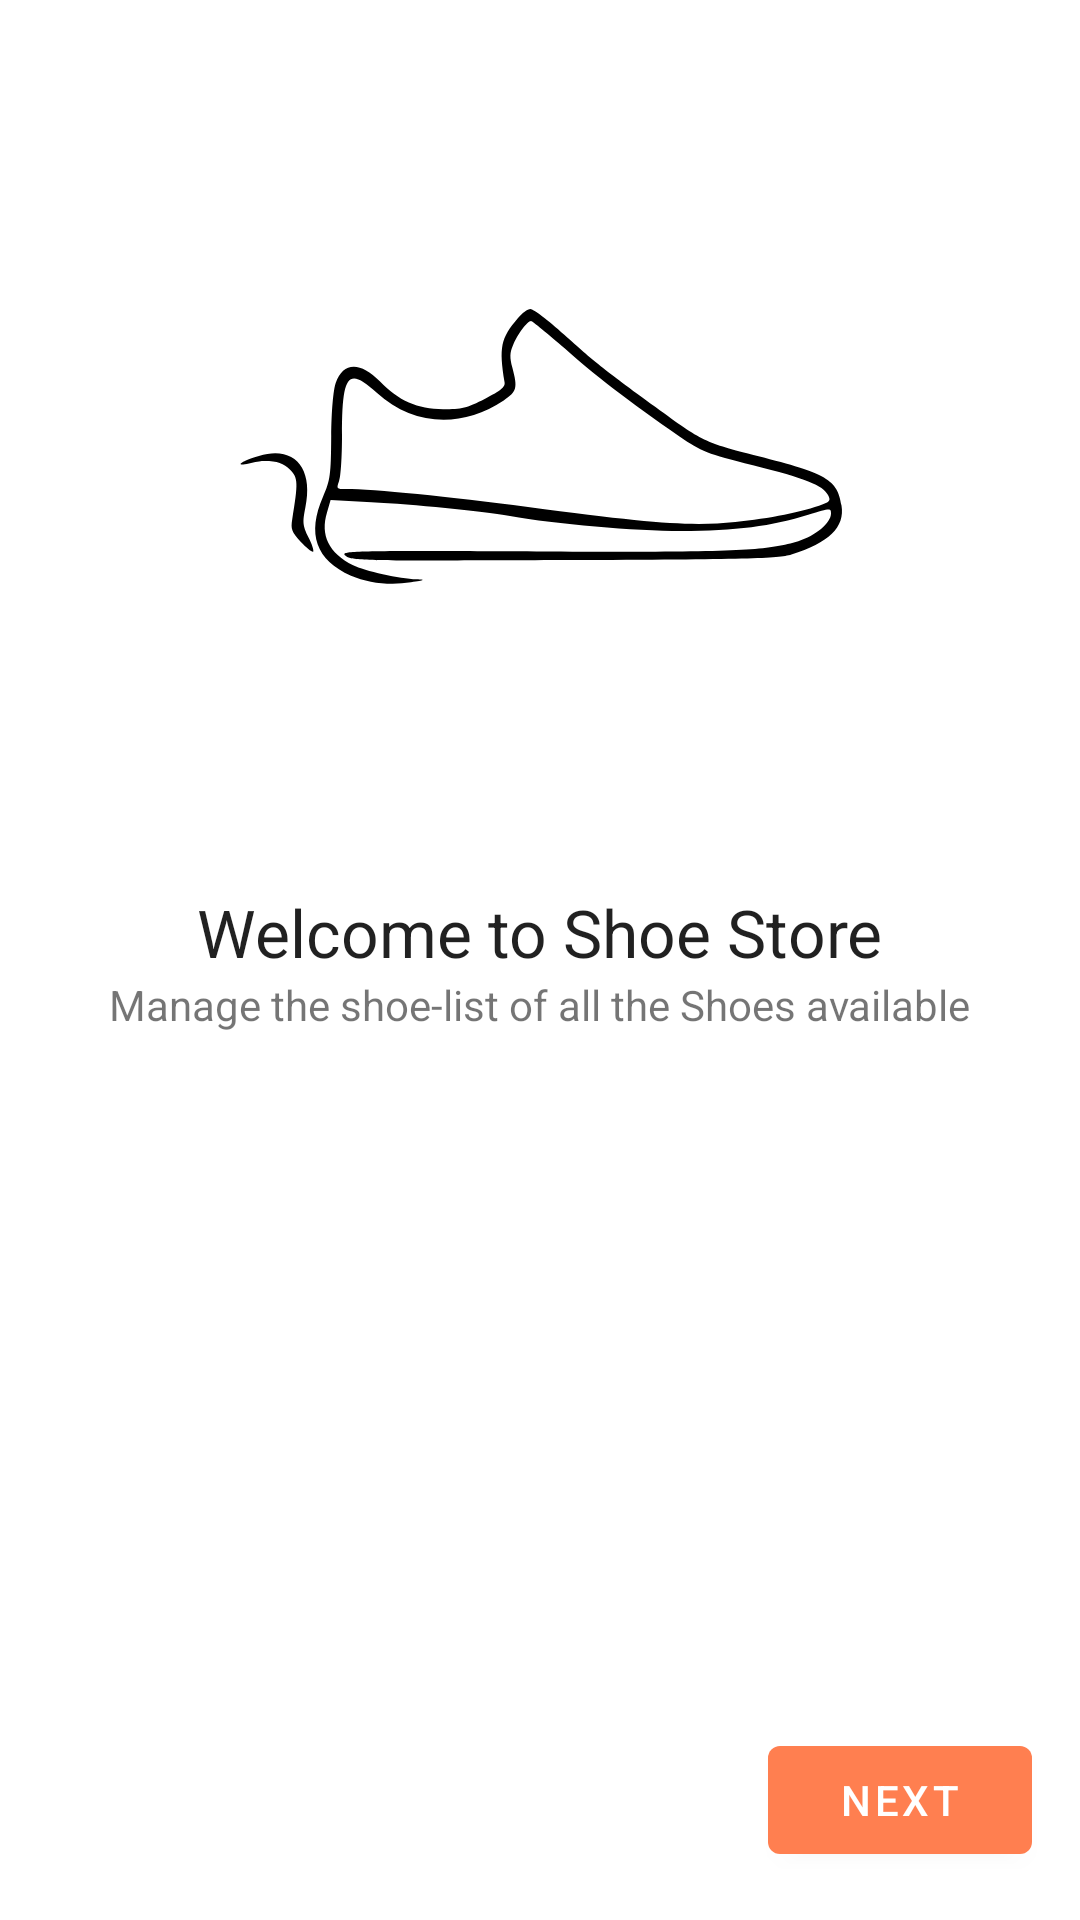

Reconstruct the res/layout file that produces this screen, plus the resources it refers to.
<!-- AndroidManifest.xml: application theme Theme.ShoeStore -->
<!-- res/layout/fragment_welcome.xml -->
<?xml version="1.0" encoding="utf-8"?>
<layout xmlns:app="http://schemas.android.com/apk/res-auto"
    xmlns:android="http://schemas.android.com/apk/res/android">

    

    <androidx.constraintlayout.widget.ConstraintLayout
        android:layout_width="match_parent"
        android:layout_height="match_parent">

        <ImageView
            android:layout_width="wrap_content"
            android:layout_height="wrap_content"
            android:layout_margin="16dp"
            android:contentDescription="@string/shoe_logo"
            android:padding="8dp"
            android:src="@drawable/ic_shoe"
            app:layout_constraintBottom_toTopOf="@+id/tvText1"
            app:layout_constraintEnd_toEndOf="parent"
            app:layout_constraintStart_toStartOf="parent"
            app:layout_constraintTop_toTopOf="parent" />

        <TextView
            android:id="@+id/tvText1"
            style="@style/TextAppearance.AppCompat.Large"
            android:layout_width="wrap_content"
            android:layout_height="wrap_content"
            android:text="@string/welcome_text1"
            app:layout_constraintBottom_toTopOf="@+id/tvText2"
            app:layout_constraintEnd_toEndOf="parent"
            app:layout_constraintStart_toStartOf="parent"
            app:layout_constraintTop_toTopOf="parent"
            app:layout_constraintVertical_chainStyle="packed" />

        <TextView
            android:id="@+id/tvText2"
            android:layout_width="wrap_content"
            android:layout_height="wrap_content"
            android:text="@string/welcome_text2"
            app:layout_constraintBottom_toBottomOf="parent"
            app:layout_constraintEnd_toEndOf="parent"
            app:layout_constraintStart_toStartOf="parent"
            app:layout_constraintTop_toBottomOf="@+id/tvText1" />

        <com.google.android.material.button.MaterialButton
            android:id="@+id/btNext"
            android:layout_width="wrap_content"
            android:layout_height="wrap_content"
            android:layout_marginEnd="16dp"
            android:layout_marginBottom="16dp"
            android:text="@string/next"
            app:layout_constraintBottom_toBottomOf="parent"
            app:layout_constraintEnd_toEndOf="parent"
            app:layout_constraintTop_toBottomOf="@+id/tvText2"
            app:layout_constraintVertical_bias="1.0" />

    </androidx.constraintlayout.widget.ConstraintLayout>
</layout>
<!-- resources referenced by this layout -->
<resources>
  <!-- drawable ic_shoe (drawable) -->
  <vector xmlns:android="http://schemas.android.com/apk/res/android"
      android:width="210dp"
      android:height="98dp"
      android:viewportWidth="210"
      android:viewportHeight="98">
    <path
        android:pathData="M97.6,7.1c-5.7,6.7 -6.3,9.6 -4.4,21.4 0.2,1.5 -1.2,2.7 -6.5,5.4 -6,3.1 -7.8,3.5 -14,3.5 -8.5,-0 -14.9,-2.8 -21.1,-9.3 -6.5,-6.7 -12.3,-6.5 -14.7,0.6 -0.8,2.3 -1.4,9.3 -1.5,17.8 -0.1,12.8 -0.3,14.5 -2.7,20 -5.5,12.5 -2.4,21.2 9.3,26.4 5.8,2.5 13.1,3.3 20,2.2 4.7,-0.7 5,-0.9 1.8,-1 -5.4,-0.2 -17.4,-2.8 -21.1,-4.7 -8.1,-4.1 -11,-10 -8.7,-17.6l1.2,-4.1 13.6,0.7c14,0.7 36.4,2.9 46.2,4.6 15.1,2.7 41.8,5 57,5 18.1,-0 30.4,-1.6 42.4,-5.4 7.4,-2.3 7.6,-2.3 7.6,-0.4 0,3.1 -5.2,7.5 -10.9,9.2 -11.3,3.3 -20.8,3.7 -87.3,3.4 -62.9,-0.3 -65.7,-0.2 -63.5,1.5 2.1,1.6 6.7,1.7 72.7,1.4 61.5,-0.3 71.2,-0.5 75.8,-1.9 12.5,-3.8 17.9,-9.1 16.7,-16.3 -1.3,-8.6 -4.9,-10.7 -28,-16.5 -17.5,-4.4 -18.4,-4.8 -34,-16.3 -17.9,-13.1 -20.5,-15.2 -30.5,-24.2 -5.2,-4.7 -10.2,-8.5 -11.2,-8.5 -0.9,-0 -2.8,1.4 -4.2,3.1zM113.3,17.2c9.9,8.9 20.9,17.3 38.2,29.3 7.5,5.1 9,5.7 24.5,9.6 17.6,4.4 23.3,6.7 25,9.9 0.9,1.7 0.7,2.2 -1.7,3.1 -6.6,2.5 -17.9,4.8 -29.2,5.9 -14.9,1.5 -27.6,0.5 -69.1,-5 -26.3,-3.5 -51.6,-6 -60.7,-6 -3.1,-0 -3.2,-0.1 -2.3,-2.6 0.6,-1.4 1,-8.3 1,-15.3 0,-20.5 2,-22.9 11.6,-14.2 12,11 28.1,12 42.3,2.6 4.4,-3 4.7,-4.1 2.9,-10.9 -0.9,-3.4 -0.9,-5 0.2,-7.5 1.5,-3.7 4.8,-8.1 6,-8.1 0.5,-0 5.5,4.2 11.3,9.2z"
        android:fillColor="#000000"
        android:strokeColor="#00000000"/>
    <path
        android:pathData="M11.3,53c-6.1,1.8 -8.4,3.6 -3.3,2.5 1.9,-0.4 4,-0.8 4.5,-0.8 4.6,-0.1 7,0.7 9.2,2.9 2.7,2.7 2.7,4.4 0.7,16.6 -0.5,3.2 -0.2,4.1 2.9,7.5 2,2.1 3.8,3.5 4.1,3.2 0.3,-0.3 -0.4,-2.5 -1.6,-4.8 -1.9,-4 -2,-4.9 -1,-10 2.8,-13.3 -4,-20.7 -15.5,-17.1z"
        android:fillColor="#000000"
        android:strokeColor="#00000000"/>
  </vector>
  <string name="next">NEXT</string>
  <string name="shoe_logo">Shoe Logo</string>
  <string name="welcome_text1">Welcome to Shoe Store</string>
  <string name="welcome_text2">Manage the shoe-list of all the Shoes available</string>
  <style name="Theme.ShoeStore" parent="Theme.MaterialComponents.DayNight.NoActionBar">
          
          <item name="colorPrimary">@color/coral</item>
          <item name="colorPrimaryVariant">@color/tomato</item>
          <item name="colorOnPrimary">@color/white</item>
          
          <item name="colorSecondary">@color/tomato</item>
          <item name="colorSecondaryVariant">@color/teal_700</item>
          <item name="colorOnSecondary">@color/black</item>
          
          <item name="android:statusBarColor" tools:targetApi="l">?attr/colorPrimaryVariant</item>
          
      </style>
  <color name="coral">#FF7F50</color>
  <color name="tomato">#FF6347</color>
  <color name="white">#FFFFFFFF</color>
  <color name="teal_700">#FF018786</color>
  <color name="black">#FF000000</color>
</resources>
